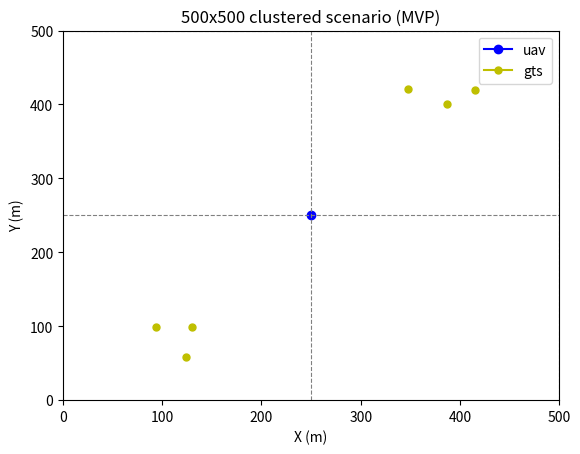

Here is the Python script that generated this plot:
import numpy as np
import matplotlib.pyplot as plt


def plot(map_data):
    uav_pos = map_data['pos_ubs']
    gts_pos = map_data['pos_gts']
    range_pos = map_data['range_pos']
    area = map_data['area']

    fig, ax = plt.subplots()
    ax.axis([0, range_pos, 0, range_pos])
    for (x, y) in uav_pos:
        ubs, = ax.plot(x, y, marker='o', color='b')
    for (x, y) in gts_pos:
        gts, = ax.plot(x, y, marker='o', color='y', markersize=5)

    for x in range(0, int(range_pos) + 1, int(area)):
        if x == 0:
            continue
        ax.plot([0, range_pos], [x, x], linestyle='--', color='gray', linewidth=0.8)

    for y in range(0, int(range_pos) + 1, int(area)):
        if y == 0:
            continue
        ax.plot([y, y], [0, range_pos], linestyle='--', color='gray', linewidth=0.8)

    ax.legend(handles=[ubs, gts], labels=['uav', 'gts'], loc='upper right')
    ax.set_title('500x500 clustered scenario (MVP)')
    ax.set_xlabel('X (m)')
    ax.set_ylabel('Y (m)')
    plt.show()


class ClusteredMap500:
    """Two-cluster map used by the first MB-PPO implementation round."""

    def __init__(self, range_pos=500, n_eve=4, n_gts=6, n_ubs=1, n_community=4):
        self.n_eve = n_eve
        self.n_gts = n_gts
        self.n_ubs = n_ubs
        self.pos_eve = np.empty((self.n_eve, 2), dtype=np.float32)
        self.pos_gts = np.empty((self.n_gts, 2), dtype=np.float32)
        self.pos_ubs = np.empty((self.n_ubs, 2), dtype=np.float32)
        self.range_pos = range_pos

        # Keep 4 communities to stay compatible with existing security computation.
        self.fen = 2
        self.area = self.range_pos / self.fen
        self.n_community = n_community
        self.gts_in_community = [[] for _ in range(self.n_community)]

    def set_eve(self):
        preset = np.array(
            [
                [80.0, 120.0],
                [420.0, 380.0],
                [-200.0, -200.0],
                [-200.0, -200.0],
            ],
            dtype=np.float32,
        )
        for i in range(self.n_eve):
            if i < len(preset):
                self.pos_eve[i] = preset[i]
            else:
                self.pos_eve[i] = np.array([-200.0, -200.0], dtype=np.float32)

    def set_gts(self):
        self.gts_in_community = [[] for _ in range(self.n_community)]

        clusters = [
            (np.array([100.0, 100.0], dtype=np.float32), 3),
            (np.array([400.0, 400.0], dtype=np.float32), 3),
        ]

        gt_idx = 0
        for center, count in clusters:
            for _ in range(count):
                if gt_idx >= self.n_gts:
                    break
                point = np.random.normal(loc=center, scale=np.array([25.0, 25.0], dtype=np.float32))
                point = np.clip(point, 20.0, self.range_pos - 20.0)
                self.pos_gts[gt_idx] = point

                community_id = int((point[1] // self.area) * self.fen + (point[0] // self.area))
                community_id = int(np.clip(community_id, 0, self.n_community - 1))
                self.gts_in_community[community_id].append(gt_idx)
                gt_idx += 1

        while gt_idx < self.n_gts:
            point = np.random.uniform(low=20.0, high=self.range_pos - 20.0, size=(2,))
            self.pos_gts[gt_idx] = point
            community_id = int((point[1] // self.area) * self.fen + (point[0] // self.area))
            community_id = int(np.clip(community_id, 0, self.n_community - 1))
            self.gts_in_community[community_id].append(gt_idx)
            gt_idx += 1

    def set_ubs(self):
        if self.n_ubs >= 1:
            self.pos_ubs[0] = np.array([250.0, 250.0], dtype=np.float32)
        for i in range(1, self.n_ubs):
            angle = 2.0 * np.pi * i / self.n_ubs
            offset = 40.0 * np.array([np.cos(angle), np.sin(angle)], dtype=np.float32)
            self.pos_ubs[i] = np.array([250.0, 250.0], dtype=np.float32) + offset

    def get_map(self):
        self.set_eve()
        self.set_gts()
        self.set_ubs()

        return dict(
            pos_gts=self.pos_gts,
            pos_eve=self.pos_eve,
            pos_ubs=self.pos_ubs,
            area=self.area,
            range_pos=self.range_pos,
            gts_in_community=self.gts_in_community,
        )


if __name__ == '__main__':
    map_obj = ClusteredMap500(range_pos=500, n_eve=4, n_gts=6, n_ubs=1, n_community=4)
    map_data = map_obj.get_map()
    plot(map_data)
